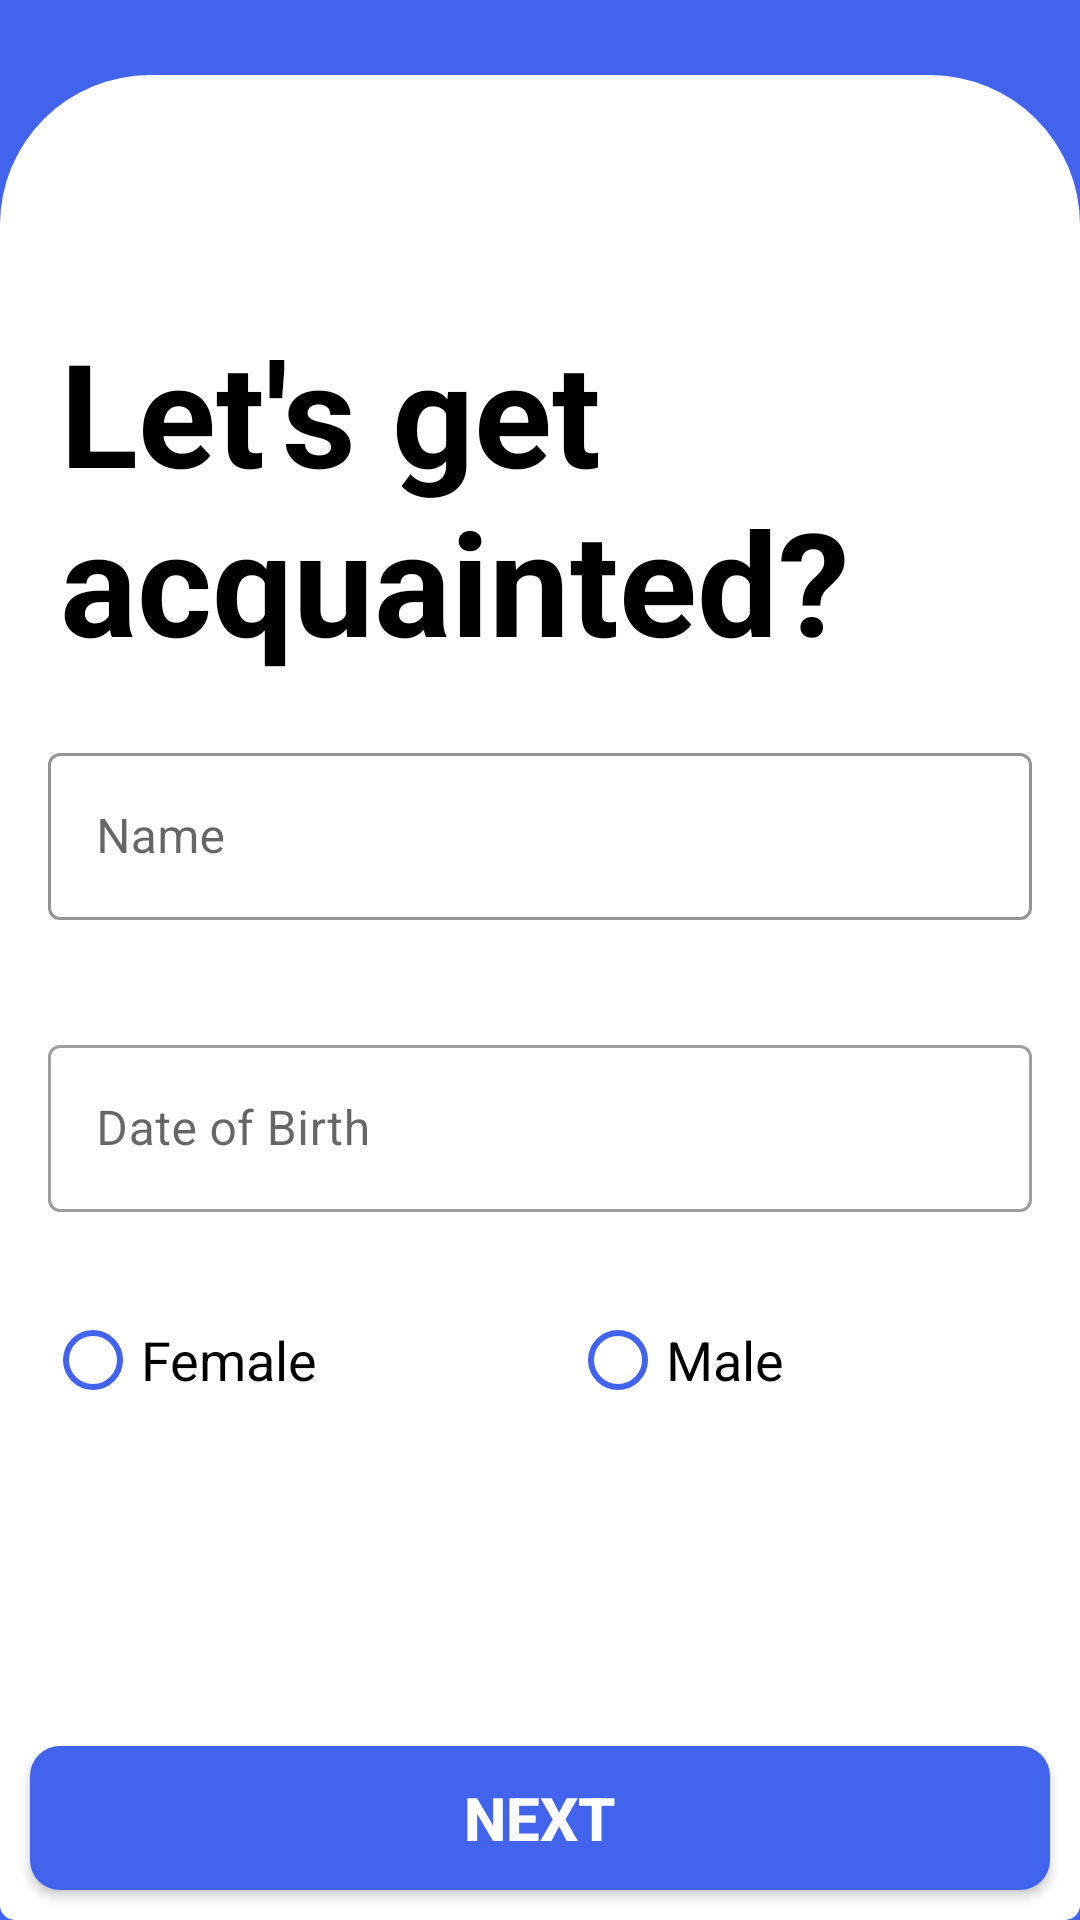

Write the Android layout XML for this screen, with the resource values it uses.
<!-- AndroidManifest.xml: application theme Theme.NotAlone -->
<!-- res/layout/fragment_name.xml -->
<?xml version="1.0" encoding="utf-8"?>
<androidx.constraintlayout.widget.ConstraintLayout xmlns:android="http://schemas.android.com/apk/res/android"
    xmlns:app="http://schemas.android.com/apk/res-auto"
    xmlns:tools="http://schemas.android.com/tools"
    android:layout_width="match_parent"
    android:layout_height="match_parent"
    android:background="@color/purple_700"
    android:fitsSystemWindows="true"
    tools:context=".test.NameFragment">

    <androidx.constraintlayout.widget.ConstraintLayout
        android:layout_width="match_parent"
        android:layout_height="match_parent"
        android:layout_marginTop="@dimen/space_5"
        android:background="@drawable/top"
        android:orientation="vertical">

        <TextView
            android:id="@+id/title"
            android:layout_width="match_parent"
            android:layout_height="wrap_content"
            android:layout_margin="10dp"
            android:paddingLeft="10dp"
            android:paddingTop="70dp"
            android:text="Let's get acquainted?"
            android:textColor="@color/black"
            android:textSize="48dp"
            android:textStyle="bold"
            app:layout_constraintTop_toTopOf="parent" />

        <com.google.android.material.textfield.TextInputLayout
            android:id="@+id/input_name"
            style="@style/Widget.MaterialComponents.TextInputLayout.OutlinedBox"
            android:layout_width="0dp"
            android:layout_height="wrap_content"
            android:layout_marginStart="16dp"
            android:layout_marginEnd="16dp"
            android:hint="@string/hint_name"
            android:outlineAmbientShadowColor="@color/purple_700"
            android:paddingTop="20dp"
            app:boxStrokeColor="@color/purple_700"
            app:errorEnabled="true"
            app:layout_constraintLeft_toLeftOf="parent"
            app:layout_constraintRight_toRightOf="parent"
            app:layout_constraintTop_toBottomOf="@id/title"
            app:placeholderTextColor="@color/purple_700">

            <com.google.android.material.textfield.TextInputEditText
                android:id="@+id/edit_name"
                android:layout_width="match_parent"
                android:layout_height="wrap_content"
                android:backgroundTint="@color/black"
                android:inputType="textCapSentences"
                android:textColorHighlight="@android:color/darker_gray" />

        </com.google.android.material.textfield.TextInputLayout>

        <com.google.android.material.textfield.TextInputLayout
            android:id="@+id/input_birth"
            style="@style/Widget.MaterialComponents.TextInputLayout.OutlinedBox"
            android:layout_width="0dp"
            android:layout_height="wrap_content"
            android:layout_marginStart="16dp"
            android:layout_marginEnd="16dp"
            android:hint="@string/hint_date_of_birth"
            android:paddingTop="16dp"
            app:errorEnabled="true"
            app:layout_constraintLeft_toLeftOf="parent"
            app:layout_constraintRight_toRightOf="parent"
            app:layout_constraintTop_toBottomOf="@id/input_name"
            app:placeholderTextColor="@color/purple_700">

            <com.google.android.material.textfield.TextInputEditText
                android:id="@+id/edit_birth"
                android:layout_width="match_parent"
                android:layout_height="wrap_content"
                android:backgroundTint="@color/purple_700"
                android:inputType="date"
                android:textColorHighlight="@color/purple_700" />

        </com.google.android.material.textfield.TextInputLayout>

        <RadioGroup
            android:layout_width="match_parent"
            android:layout_height="wrap_content"
            android:orientation="horizontal"
            android:paddingLeft="10dp"
            android:weightSum="2"
            app:layout_constraintTop_toBottomOf="@+id/input_birth"
            tools:ignore="MissingConstraints">

            <RadioButton
                android:layout_width="match_parent"
                android:layout_height="wrap_content"
                android:layout_margin="5dp"
                android:layout_weight="1"
                android:buttonTint="@color/purple_700"
                android:text="@string/female"
                android:textColor="@color/black"
                android:textSize="18dp" />

            <RadioButton
                android:layout_width="match_parent"
                android:layout_height="wrap_content"
                android:layout_margin="5dp"
                android:layout_weight="1"
                android:buttonTint="@color/purple_700"
                android:text="@string/male"
                android:textColor="@color/black"
                android:textSize="18dp" />

        </RadioGroup>

        <androidx.appcompat.widget.AppCompatButton
            android:id="@+id/btn_next"
            android:layout_width="match_parent"
            android:layout_height="wrap_content"
            android:layout_margin="@dimen/space_2"
            android:background="@drawable/btn_back"
            android:text="Next"
            android:textColor="@color/white"
            android:textSize="20dp"
            android:textStyle="bold"
            app:layout_constraintBottom_toBottomOf="parent"
            tools:ignore="MissingConstraints" />


    </androidx.constraintlayout.widget.ConstraintLayout>


</androidx.constraintlayout.widget.ConstraintLayout>
<!-- resources referenced by this layout -->
<resources>
  <color name="black">#FF000000</color>
  <color name="purple_700">#4263EB</color>
  <color name="white">#FFFFFFFF</color>
  <dimen name="space_2">10dp</dimen>
  <dimen name="space_5">25dp</dimen>
  <!-- drawable btn_back (drawable) -->
  <shape xmlns:android="http://schemas.android.com/apk/res/android">
  
      <solid android:color="@color/purple_700" />
  
      <corners
          android:radius="5dp"
          android:topRightRadius="10dp"
          android:bottomLeftRadius="10dp"
          android:bottomRightRadius="10dp"
          android:topLeftRadius="10dp"/>
  </shape>
  <!-- drawable top (drawable) -->
  <shape xmlns:android="http://schemas.android.com/apk/res/android">
  
      <solid android:color="#FFFFFF" />
  
      <corners
          android:radius="5dp"
          android:topRightRadius="50dp"
          android:topLeftRadius="50dp"/>
  </shape>
  <string name="female">Female</string>
  <string name="hint_date_of_birth">Date of Birth</string>
  <string name="hint_name">Name</string>
  <string name="male">Male</string>
  <style name="Theme.NotAlone" parent="Theme.MaterialComponents.DayNight.DarkActionBar">
          
          <item name="colorPrimary">@color/purple_700</item>
          <item name="colorPrimaryVariant">@color/purple_700</item>
          <item name="colorOnPrimary">@color/white</item>
          
          <item name="colorSecondary">@color/purple_500</item>
          <item name="colorSecondaryVariant">@color/teal_700</item>
          <item name="colorOnSecondary">@color/black</item>
          
          <item name="android:statusBarColor" tools:targetApi="l">?attr/colorPrimaryVariant</item>
          
      </style>
  <color name="purple_500">#F5F7FE</color>
  <color name="teal_700">#FF018786</color>
</resources>
